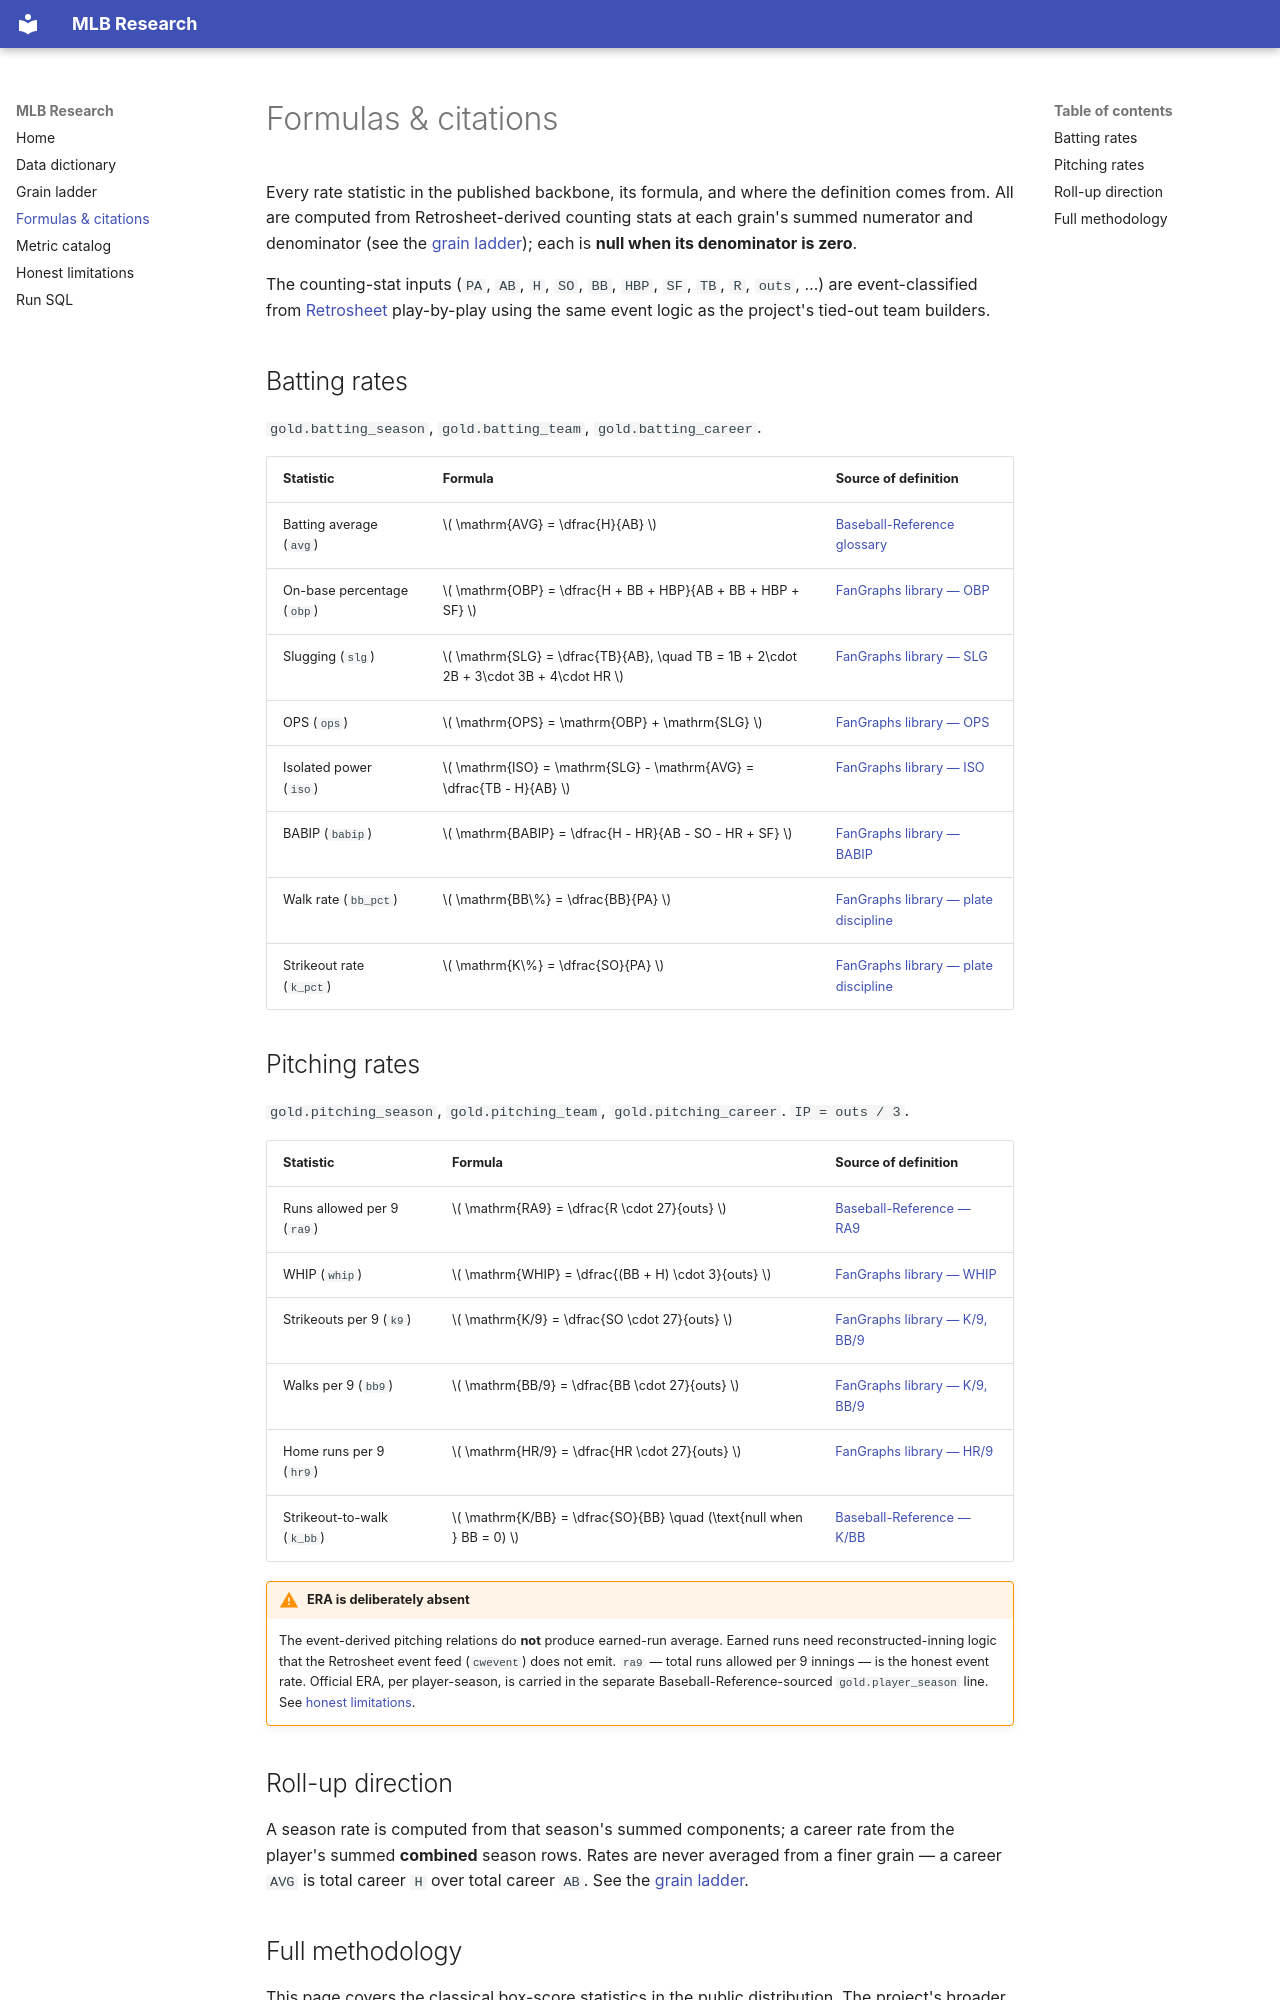

repository: cbwinslow/mlb-baseball · page: formulas/index.html · generator: mkdocs

# Formulas & citations

Every rate statistic in the published backbone, its formula, and where the
definition comes from. All are computed from Retrosheet-derived counting stats
at each grain's summed numerator and denominator (see the
[grain ladder](grain-ladder.md)); each is **null when its denominator is zero**.

The counting-stat inputs (`PA`, `AB`, `H`, `SO`, `BB`, `HBP`, `SF`, `TB`, `R`,
`outs`, …) are event-classified from
[Retrosheet](https://www.retrosheet.org/) play-by-play using the same event
logic as the project's tied-out team builders.

## Batting rates

`gold.batting_season`, `gold.batting_team`, `gold.batting_career`.

| Statistic | Formula | Source of definition |
| --- | --- | --- |
| Batting average (`avg`) | \( \mathrm{AVG} = \dfrac{H}{AB} \) | [Baseball-Reference glossary](https://www.baseball-reference.com/bullpen/Batting_average) |
| On-base percentage (`obp`) | \( \mathrm{OBP} = \dfrac{H + BB + HBP}{AB + BB + HBP + SF} \) | [FanGraphs library — OBP](https://library.fangraphs.com/offense/obp/) |
| Slugging (`slg`) | \( \mathrm{SLG} = \dfrac{TB}{AB}, \quad TB = 1B + 2\cdot 2B + 3\cdot 3B + 4\cdot HR \) | [FanGraphs library — SLG](https://library.fangraphs.com/offense/slg/) |
| OPS (`ops`) | \( \mathrm{OPS} = \mathrm{OBP} + \mathrm{SLG} \) | [FanGraphs library — OPS](https://library.fangraphs.com/offense/ops/) |
| Isolated power (`iso`) | \( \mathrm{ISO} = \mathrm{SLG} - \mathrm{AVG} = \dfrac{TB - H}{AB} \) | [FanGraphs library — ISO](https://library.fangraphs.com/offense/iso/) |
| BABIP (`babip`) | \( \mathrm{BABIP} = \dfrac{H - HR}{AB - SO - HR + SF} \) | [FanGraphs library — BABIP](https://library.fangraphs.com/pitching/babip/) |
| Walk rate (`bb_pct`) | \( \mathrm{BB\%} = \dfrac{BB}{PA} \) | [FanGraphs library — plate discipline](https://library.fangraphs.com/offense/rate-stats/) |
| Strikeout rate (`k_pct`) | \( \mathrm{K\%} = \dfrac{SO}{PA} \) | [FanGraphs library — plate discipline](https://library.fangraphs.com/offense/rate-stats/) |

## Pitching rates

`gold.pitching_season`, `gold.pitching_team`, `gold.pitching_career`.
`IP = outs / 3`.

| Statistic | Formula | Source of definition |
| --- | --- | --- |
| Runs allowed per 9 (`ra9`) | \( \mathrm{RA9} = \dfrac{R \cdot 27}{outs} \) | [Baseball-Reference — RA9](https://www.baseball-reference.com/bullpen/Runs_allowed_per_nine_innings) |
| WHIP (`whip`) | \( \mathrm{WHIP} = \dfrac{(BB + H) \cdot 3}{outs} \) | [FanGraphs library — WHIP](https://library.fangraphs.com/pitching/whip/) |
| Strikeouts per 9 (`k9`) | \( \mathrm{K/9} = \dfrac{SO \cdot 27}{outs} \) | [FanGraphs library — K/9, BB/9](https://library.fangraphs.com/pitching/rate-stats/) |
| Walks per 9 (`bb9`) | \( \mathrm{BB/9} = \dfrac{BB \cdot 27}{outs} \) | [FanGraphs library — K/9, BB/9](https://library.fangraphs.com/pitching/rate-stats/) |
| Home runs per 9 (`hr9`) | \( \mathrm{HR/9} = \dfrac{HR \cdot 27}{outs} \) | [FanGraphs library — HR/9](https://library.fangraphs.com/pitching/rate-stats/) |
| Strikeout-to-walk (`k_bb`) | \( \mathrm{K/BB} = \dfrac{SO}{BB} \quad (\text{null when } BB = 0) \) | [Baseball-Reference — K/BB](https://www.baseball-reference.com/bullpen/Strikeout-to-walk_ratio) |

!!! warning "ERA is deliberately absent"
    The event-derived pitching relations do **not** produce earned-run average.
    Earned runs need reconstructed-inning logic that the Retrosheet event feed
    (`cwevent`) does not emit. `ra9` — total runs allowed per 9 innings — is the
    honest event rate. Official ERA, per player-season, is carried in the
    separate Baseball-Reference-sourced `gold.player_season` line. See
    [honest limitations](limitations.md).

## Roll-up direction

A season rate is computed from that season's summed components; a career rate
from the player's summed **combined** season rows. Rates are never averaged from
a finer grain — a career `AVG` is total career `H` over total career `AB`. See
the [grain ladder](grain-ladder.md).
